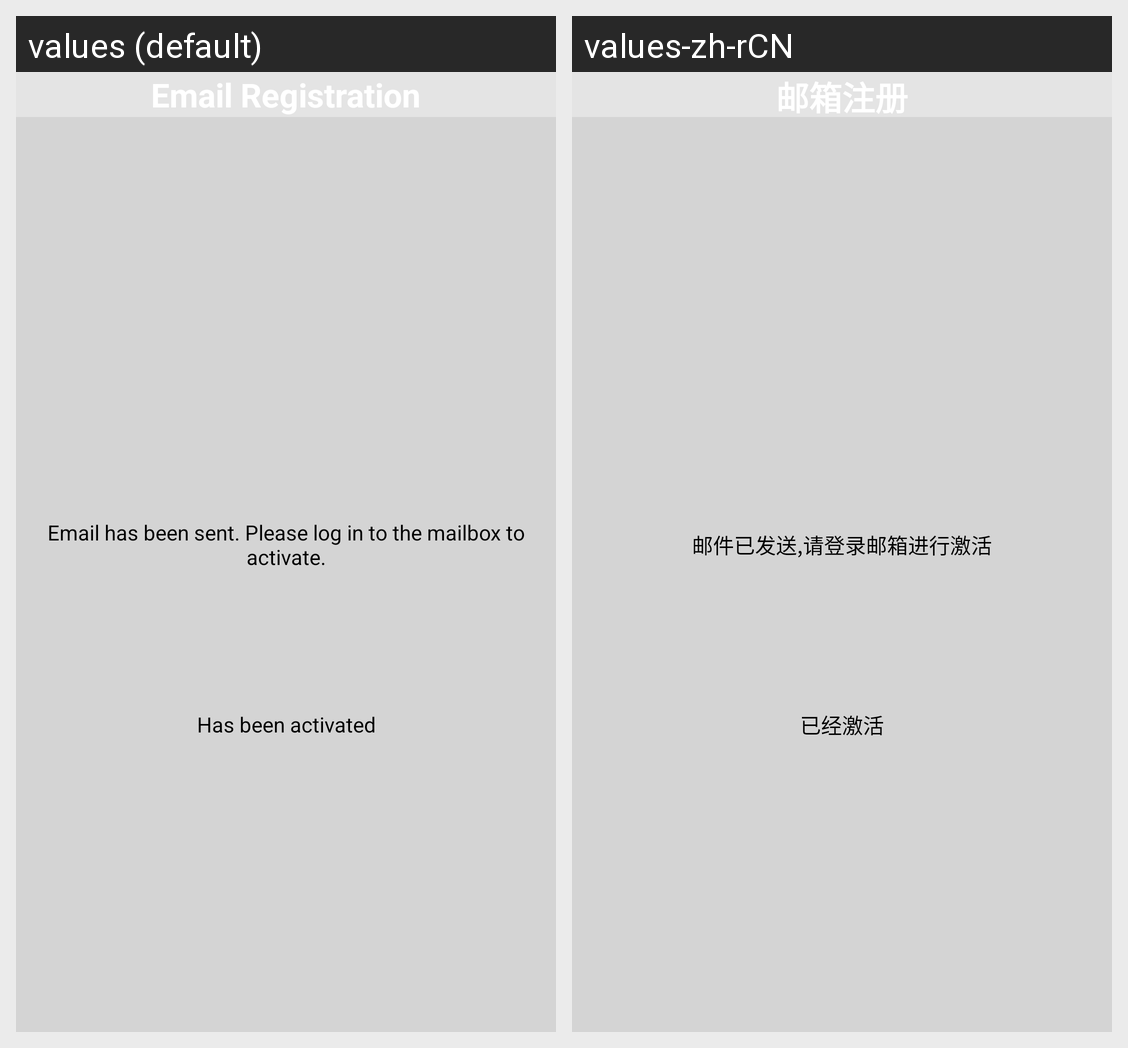

The same Android screen rendered under two of its app's locales, left to right. List the strings drawn on it with the default value and each locale's translation.
Android screen res/layout/activity_email_activate.xml rendered under 2 locales, left to right: values (default), values-zh-rCN. Device: Nexus 5 (rendered at 1080×1920; each locale shown at half size, 540×960, under a caption strip naming it); theme android:Theme.NoTitleBar.Fullscreen.
Strings drawn on this screen, with the default value and each locale's value (text and hints the layout hard-codes, and strings that could not be matched under every locale, appear in the picture but are not listed):

please_load_emai_relive
  values: Email has been sent. Please log in to the mailbox to activate.
  values-zh-rCN: 邮件已发送,请登录邮箱进行激活

already_activite_btn
  values: Has been activated
  values-zh-rCN: 已经激活
